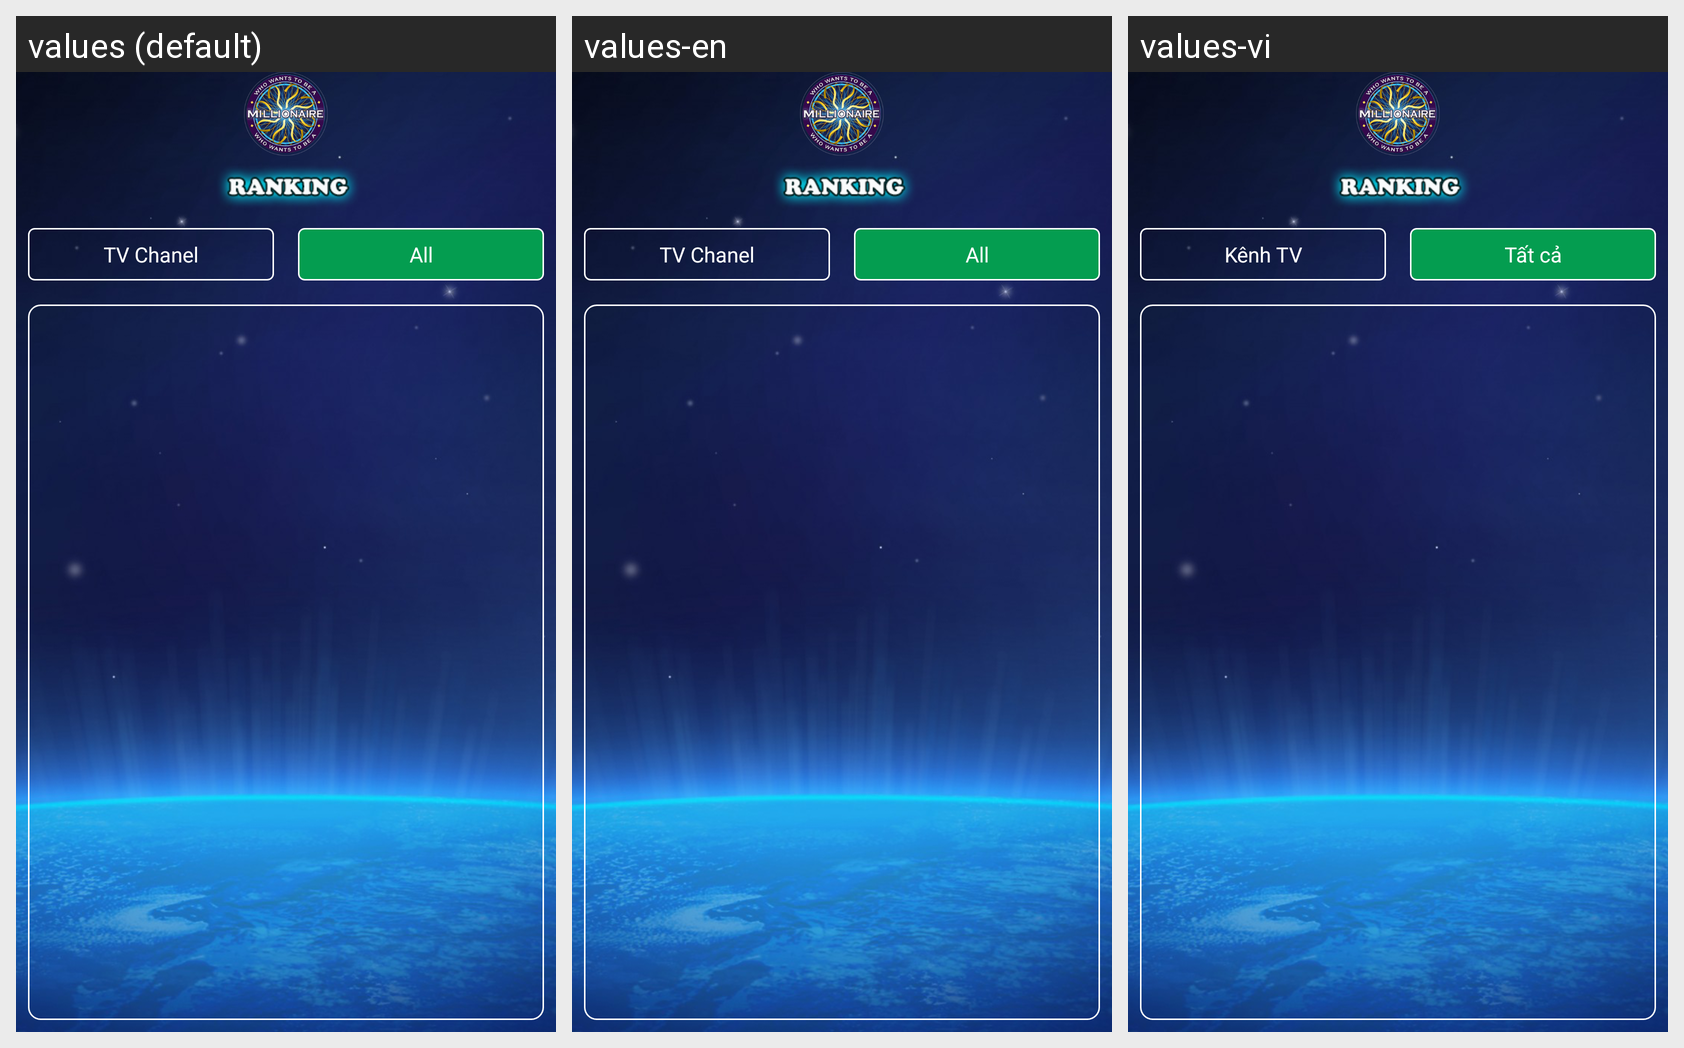

The Android screen above is rendered under several locales of the same app. Produce the string resources it draws, with the default and per-locale values.
Android screen res/layout/fragment_rank.xml rendered under 3 locales, left to right: values (default), values-en, values-vi. Device: Nexus 5 (rendered at 1080×1920; each locale shown at half size, 540×960, under a caption strip naming it); theme android:Theme.Black.NoTitleBar.Fullscreen.
Strings drawn on this screen, with the default value and each locale's value (text and hints the layout hard-codes, and strings that could not be matched under every locale, appear in the picture but are not listed):

bmv_rank_vtv3
  values: TV Chanel
  values-en: TV Chanel
  values-vi: Kênh TV

bmv_rank_all
  values: All
  values-en: All
  values-vi: Tất cả
